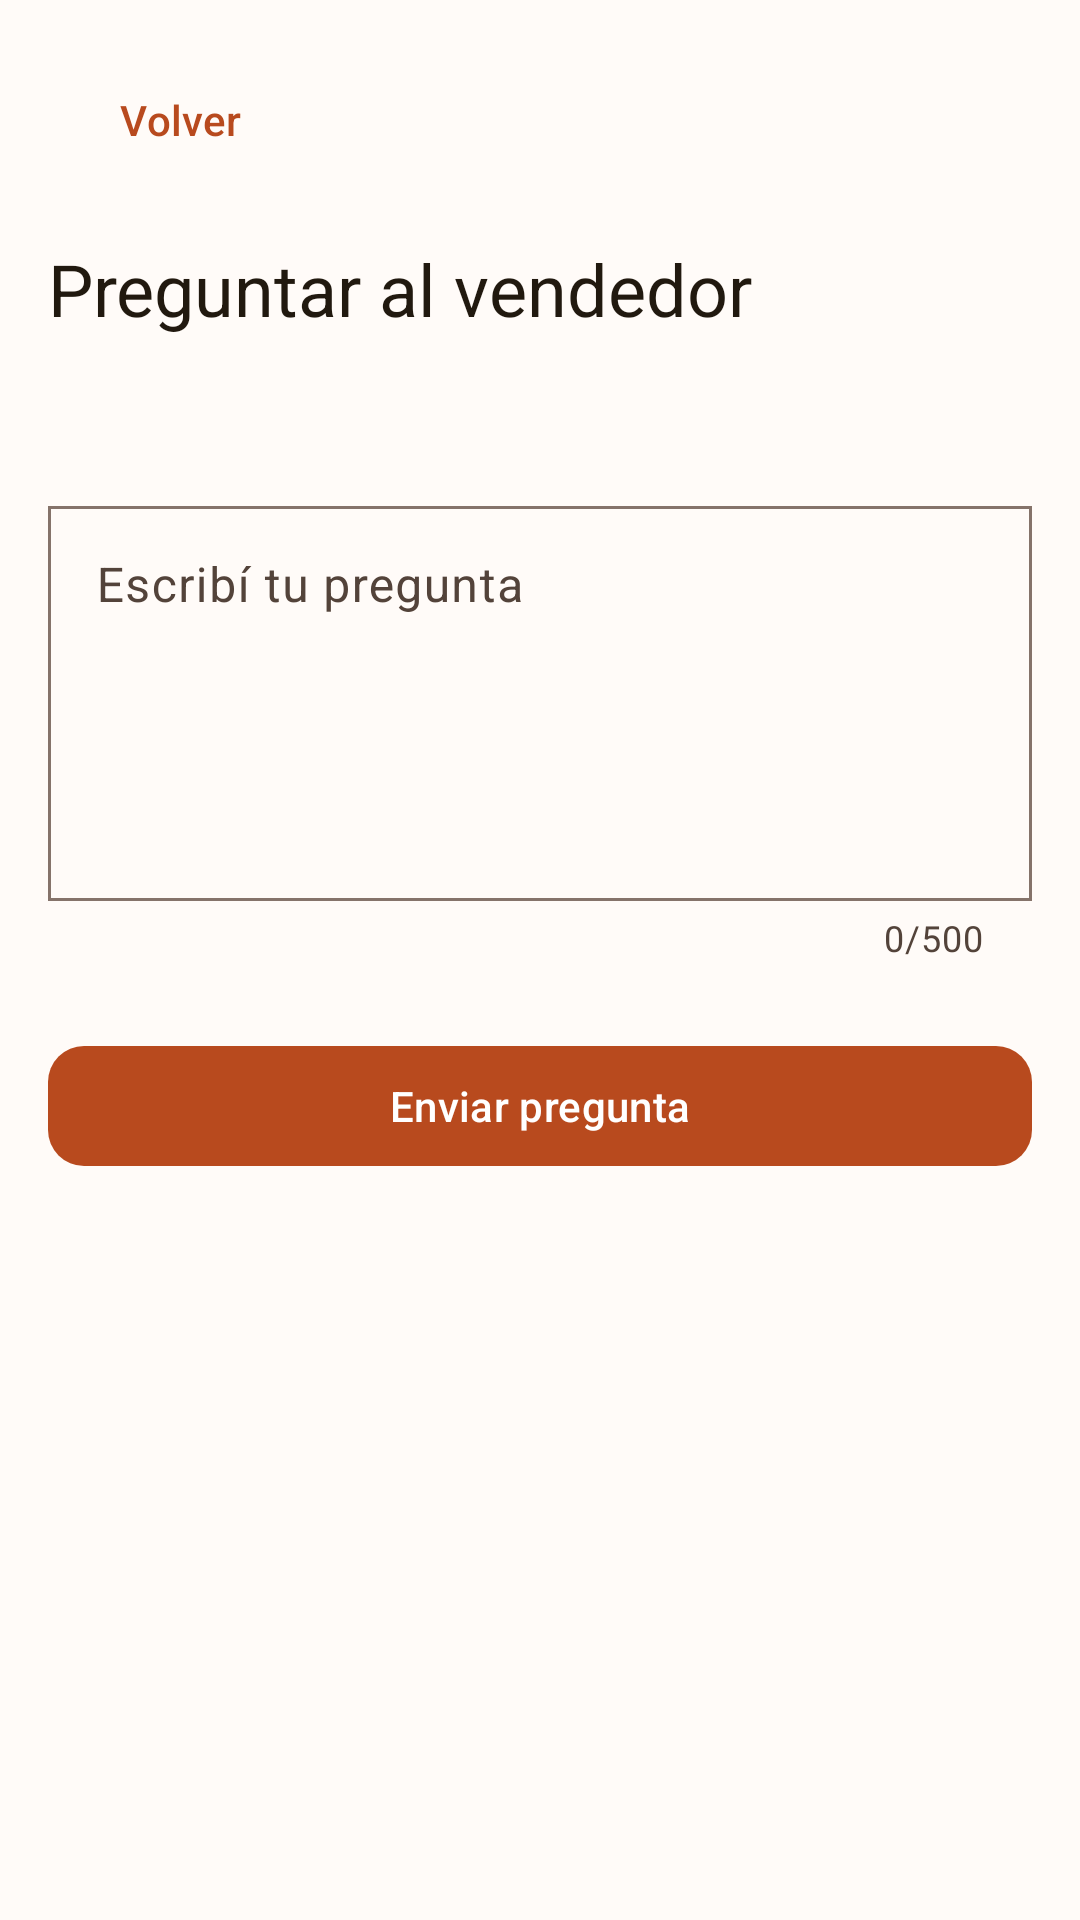

Reconstruct the res/layout file that produces this screen, plus the resources it refers to.
<!-- AndroidManifest.xml: application theme Theme.Ronda -->
<!-- res/layout/fragment_question.xml -->
<?xml version="1.0" encoding="utf-8"?>
<LinearLayout xmlns:android="http://schemas.android.com/apk/res/android"
    xmlns:app="http://schemas.android.com/apk/res-auto"
    android:layout_width="match_parent"
    android:layout_height="match_parent"
    android:orientation="vertical"
    android:padding="@dimen/spacing_md">

    <com.google.android.material.button.MaterialButton
        android:id="@+id/buttonQuestionBack"
        style="@style/Widget.Ronda.Button.Text"
        android:layout_width="wrap_content"
        android:layout_height="wrap_content"
        android:text="Volver" />

    <TextView
        android:layout_width="match_parent"
        android:layout_height="wrap_content"
        android:layout_marginTop="@dimen/spacing_md"
        android:text="Preguntar al vendedor"
        android:textAppearance="@style/TextAppearance.Material3.HeadlineSmall"
        android:textColor="?attr/colorOnSurface" />

    <TextView
        android:id="@+id/textQuestionContext"
        android:layout_width="match_parent"
        android:layout_height="wrap_content"
        android:layout_marginTop="@dimen/spacing_sm"
        android:layout_marginBottom="@dimen/spacing_lg"
        android:textAppearance="@style/TextAppearance.Material3.BodyMedium"
        android:textColor="?attr/colorOnSurfaceVariant" />

    <com.google.android.material.textfield.TextInputLayout
        android:id="@+id/inputQuestionLayout"
        android:layout_width="match_parent"
        android:layout_height="wrap_content"
        android:hint="Escribí tu pregunta"
        app:counterEnabled="true"
        app:counterMaxLength="500">

        <com.google.android.material.textfield.TextInputEditText
            android:id="@+id/inputQuestion"
            android:layout_width="match_parent"
            android:layout_height="wrap_content"
            android:gravity="top|start"
            android:inputType="textCapSentences|textMultiLine"
            android:maxLength="500"
            android:minLines="5" />

    </com.google.android.material.textfield.TextInputLayout>

    <com.google.android.material.button.MaterialButton
        android:id="@+id/buttonSendQuestion"
        android:layout_width="match_parent"
        android:layout_height="wrap_content"
        android:layout_marginTop="@dimen/spacing_lg"
        android:text="Enviar pregunta" />

    <com.google.android.material.progressindicator.CircularProgressIndicator
        android:id="@+id/progressSendQuestion"
        android:layout_width="wrap_content"
        android:layout_height="wrap_content"
        android:layout_gravity="center_horizontal"
        android:layout_marginTop="@dimen/spacing_md"
        android:visibility="gone" />

</LinearLayout>
<!-- resources referenced by this layout -->
<resources>
  <dimen name="spacing_lg">24dp</dimen>
  <dimen name="spacing_md">16dp</dimen>
  <dimen name="spacing_sm">8dp</dimen>
  <style name="Widget.Ronda.Button.Text" parent="Widget.Material3.Button.TextButton">
          <item name="android:insetTop">@dimen/spacing_xs</item>
          <item name="android:insetBottom">@dimen/spacing_xs</item>
          <item name="elevation">0dp</item>
          <item name="android:stateListAnimator">@null</item>
      </style>
  <style name="Theme.Ronda" parent="Base.Theme.Ronda" />
  <dimen name="spacing_xs">4dp</dimen>
  <color name="md_theme_light_primary">#B84A1E</color>
  <color name="md_theme_light_onPrimary">#FFFFFF</color>
  <color name="md_theme_light_primaryContainer">#FFDBC9</color>
  <color name="md_theme_light_onPrimaryContainer">#3A0D00</color>
  <color name="md_theme_light_secondary">#77574A</color>
  <color name="md_theme_light_onSecondary">#FFFFFF</color>
  <color name="md_theme_light_secondaryContainer">#F6DDD1</color>
  <color name="md_theme_light_onSecondaryContainer">#2C160C</color>
  <color name="md_theme_light_background">#FFFBF8</color>
  <color name="md_theme_light_onBackground">#21190F</color>
  <color name="md_theme_light_surface">#FFFBF8</color>
  <color name="md_theme_light_onSurface">#21190F</color>
  <color name="md_theme_light_surfaceVariant">#F5DED3</color>
  <color name="md_theme_light_onSurfaceVariant">#53433A</color>
  <color name="md_theme_light_outline">#85736A</color>
  <color name="md_theme_light_outlineVariant">#E4D0C5</color>
  <color name="md_theme_light_error">#BA1A1A</color>
  <color name="md_theme_light_onError">#FFFFFF</color>
  <color name="md_theme_light_errorContainer">#FFDAD6</color>
  <color name="md_theme_light_onErrorContainer">#410002</color>
  <style name="Widget.Ronda.Button" parent="Widget.Material3.Button">
          <item name="cornerRadius">@dimen/corner_radius_button</item>
          <item name="android:insetTop">@dimen/spacing_xs</item>
          <item name="android:insetBottom">@dimen/spacing_xs</item>
          <item name="elevation">0dp</item>
          <item name="android:stateListAnimator">@null</item>
      </style>
  <style name="Widget.Ronda.Button.Outlined" parent="Widget.Material3.Button.OutlinedButton">
          <item name="cornerRadius">@dimen/corner_radius_button</item>
          <item name="android:insetTop">@dimen/spacing_xs</item>
          <item name="android:insetBottom">@dimen/spacing_xs</item>
          <item name="strokeWidth">@dimen/stroke_width</item>
          <item name="elevation">0dp</item>
          <item name="android:stateListAnimator">@null</item>
      </style>
  <style name="Widget.Ronda.TextInputLayout" parent="Widget.Material3.TextInputLayout.OutlinedBox">
          <item name="shapeAppearanceOverlay">@style/ShapeAppearance.Ronda.TextField</item>
          <item name="boxStrokeWidth">@dimen/stroke_width</item>
      </style>
  <style name="Widget.Ronda.BottomNavigation" parent="Widget.Material3.BottomNavigationView">
          <item name="elevation">0dp</item>
          <item name="android:background">?attr/colorSurface</item>
      </style>
  <style name="Widget.Ronda.TabLayout" parent="Widget.Material3.TabLayout">
          <item name="elevation">0dp</item>
          <item name="android:background">?attr/colorSurface</item>
          <item name="tabIndicatorColor">?attr/colorPrimary</item>
      </style>
  <dimen name="corner_radius_button">12dp</dimen>
  <style name="ShapeAppearance.Ronda.TextField" parent="">
          <item name="cornerSize">@dimen/corner_radius_field</item>
      </style>
  <dimen name="corner_radius_card">16dp</dimen>
  <dimen name="card_elevation">2dp</dimen>
</resources>
